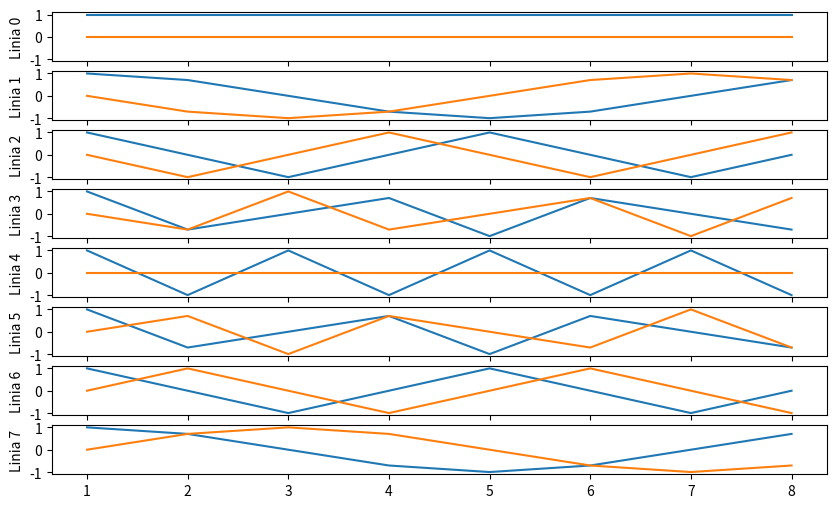
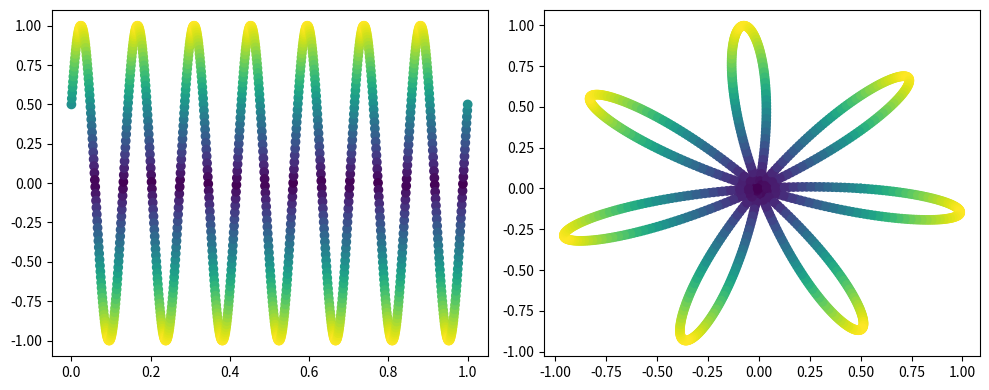
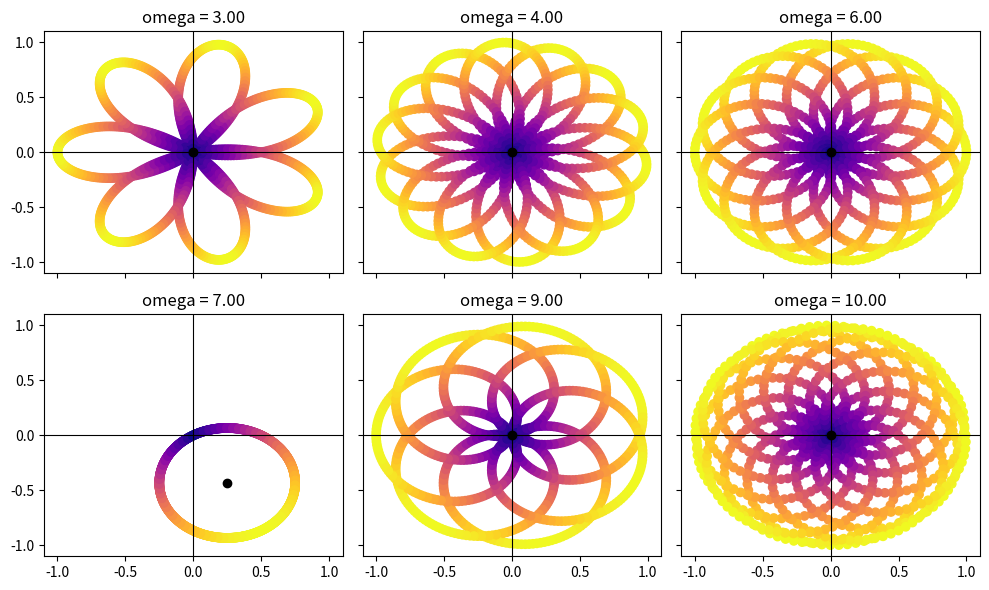
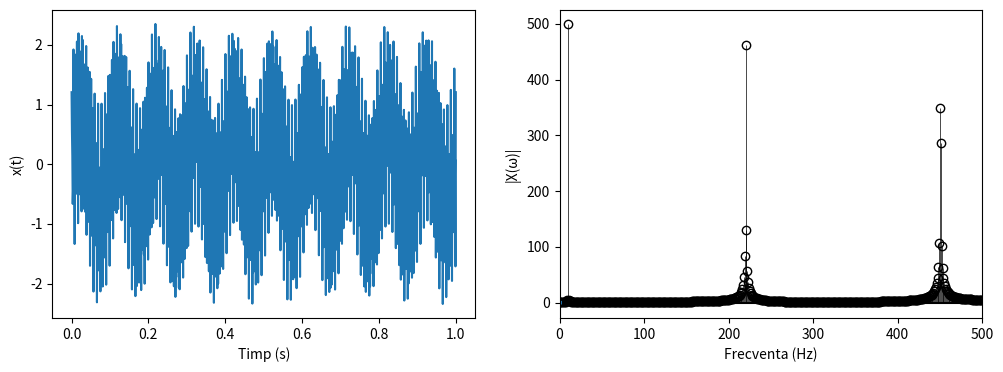

Python code for these plots, in order:
import matplotlib.pyplot as plt
import scipy
import numpy as np
import math

# 1
N = 8
F = np.zeros((N, N), dtype=np.complex128)
for k in range(N):
    for j in range(N):
        F[k][j] = np.power(np.e, -2 * np.pi * 1j * j * k / N)

fig, axs = plt.subplots(N, figsize=(10, 6), sharex=True, sharey=True)
for k in range(N):
    axs[k].plot([j + 1 for j in range(N)], F[k].real)
    axs[k].plot([j + 1 for j in range(N)], F[k].imag)
    axs[k].set_ylabel(f"Linia {k}")

plt.show()

dft = scipy.linalg.dft(N)  # matricea fourier discreta pt n = 8
print("Este unitara? - " + str(np.allclose(F, dft)))  # Trebuie sa declar ca elementele din F vor fi complexe upsi

# 2

axis = np.linspace(0, 1, 1000)
signal = np.sin(2 * np.pi * 7 * axis + np.pi / 6)

fig, axs = plt.subplots(1, 2, figsize=(10, 4))
complexSig = signal * np.power(np.e, -2 * np.pi * 1j * axis)

axs[0].scatter(axis, signal, c=np.abs(signal), cmap="viridis")
axs[1].scatter(complexSig.real, complexSig.imag, c=np.abs(complexSig), cmap="viridis")
plt.tight_layout()
plt.show()

fig, axs = plt.subplots(2, 3, figsize=(10, 6), sharex=True, sharey=True)
omegas = [3, 4, 6, 7, 9, 10]
for p, ax in enumerate(axs.flat):
    omega = omegas[p]
    z = signal * np.power(np.e, -2 * np.pi * omega * 1j * axis)
    center = np.mean(z)
    ax.scatter(z.real, z.imag, c=abs(z), cmap="plasma")
    ax.scatter(center.real, center.imag, color='black')
    ax.set_title(f"omega = {omega:.2f}")
    ax.set_xlim([-1.1, 1.1])
    ax.set_ylim([-1.1, 1.1])
    ax.axhline(0, color="black", linewidth=0.8)
    ax.axvline(0, color="black", linewidth=0.8)

plt.tight_layout()
plt.show()

# MDA, nu prea mi place ce face scatter la sinusoida si in general la semnale
# TODO: sa vad daca gasesc ceva mai bun decat scatter

# 3

axis = np.linspace(0, 1, 1000)
# semnal1 + semnal2 + semnal3
f1 = 10
f2 = 220
f3 = 450
signal = np.sin(2 * np.pi * axis * f1) + np.sin(2 * np.pi * axis * f2 + np.pi / 6) + np.sin(
    2 * np.pi * axis * f3 + np.pi / 4)
N = len(signal)
X = np.zeros(N, dtype=np.complex128)
for omega in range(N):
    for n in range(N):
        X[omega] += signal[n] * np.exp(-2 * np.pi * 1j * omega * n / N)

fig, axs = plt.subplots(1, 2, figsize=(12, 4))
axs[0].plot(axis, signal)
axs[0].set_xlabel("Timp (s)")
axs[0].set_ylabel("x(t)")
freq = np.fft.fftfreq(1000, 1 / 1000)
markerline, stemlines, baseline = axs[1].stem(
    freq, np.abs(X), linefmt="k-", markerfmt="ko"
)
markerline.set_markerfacecolor("none")
stemlines.set_linewidth(0.5)
baseline.set_color("k")
axs[1].set_xlabel("Frecventa (Hz)")
axs[1].set_ylabel("|X(ω)|")
axs[1].set_xlim([0, 1000 / 2])

plt.plot(axis, signal)
plt.show()
